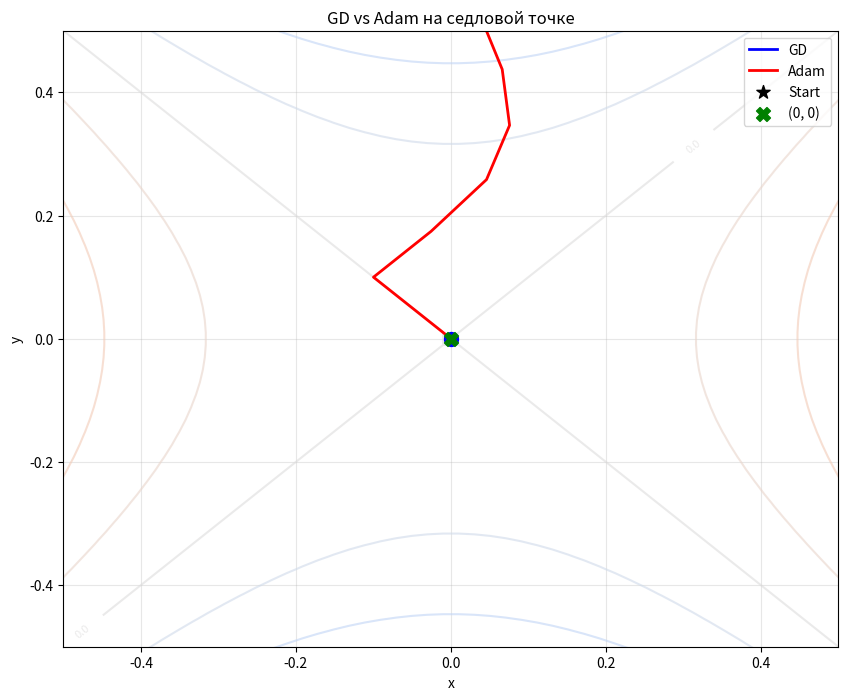

This figure's Python source:
import numpy as np 
import matplotlib.pyplot as plt

def func(x):
    return x[0]**2 - x[1]**2

def grad(x):
    return np.array([2 * x[0], -2 * x[1]])

def gd(grad, x0, lr=0.1, n_steps=500):
    x = x0.copy()
    traj = [x.copy()]
    for _ in range(n_steps):
        x -= lr * grad(x)
        traj.append(x.copy())
    return np.array(traj)

def adam_with_noise(grad, x0, lr=0.1, b1=0.9, b2=0.999, eps=1e-8, n_steps=500, noise_std=1e-4):
    x = x0.copy()
    traj = [x.copy()]
    m = np.zeros_like(x)
    v = np.zeros_like(x)
    for t in range(1, n_steps + 1):
        g = grad(x) + np.random.normal(0, noise_std, size=x.shape)
        m = b1 * m + (1 - b1) * g
        v = b2 * v + (1 - b2) * g**2
        m_hat = m / (1 - b1**t)
        v_hat = v / (1 - b2**t)
        x -= lr * m_hat / (np.sqrt(v_hat) + eps)
        traj.append(x.copy())
    return np.array(traj)

np.random.seed(42)

x0 = np.array([1e-4, 0])

traj_gd = gd(grad, x0)
traj_adam = adam_with_noise(grad, x0)

print(f"GD финальная точка:   [{traj_gd[-1, 0]:.2e} {traj_gd[-1, 1]:.2f}] (f = {func(traj_gd[-1]):.2f})")
print(f"Adam финальная точка: [{traj_adam[-1, 0]:.2e} {traj_adam[-1, 1]:.2f}] (f = {func(traj_adam[-1]):.2f})")

plt.figure(figsize=(10, 8))

x_range = np.linspace(-1, 1, 100)
y_range = np.linspace(-1, 1, 100)
X, Y = np.meshgrid(x_range, y_range)
Z = X**2 - Y**2

contours = plt.contour(X, Y, Z, levels=20, cmap='coolwarm', alpha=0.6)
plt.clabel(contours, inline=True, fontsize=8)

plt.plot(traj_gd[:, 0], traj_gd[:, 1], 'b-', label='GD', linewidth=2)
plt.plot(traj_adam[:, 0], traj_adam[:, 1], 'r-', label='Adam', linewidth=2)

plt.scatter(x0[0], x0[1], color='black', s=100, marker='*', label='Start', zorder=5)
plt.scatter(traj_gd[-1, 0], traj_gd[-1, 1], color='blue', s=100, marker='o', zorder=5)
plt.scatter(traj_adam[-1, 0], traj_adam[-1, 1], color='red', s=100, marker='o', zorder=5)
plt.scatter(0, 0, color='green', s=100, marker='X', label='(0, 0)', zorder=5)

plt.title('GD vs Adam на седловой точке')
plt.xlabel('x')
plt.ylabel('y')
plt.legend()
plt.grid(True, alpha=0.3)
plt.xlim(-0.5, 0.5)
plt.ylim(-0.5, 0.5)
plt.show()
